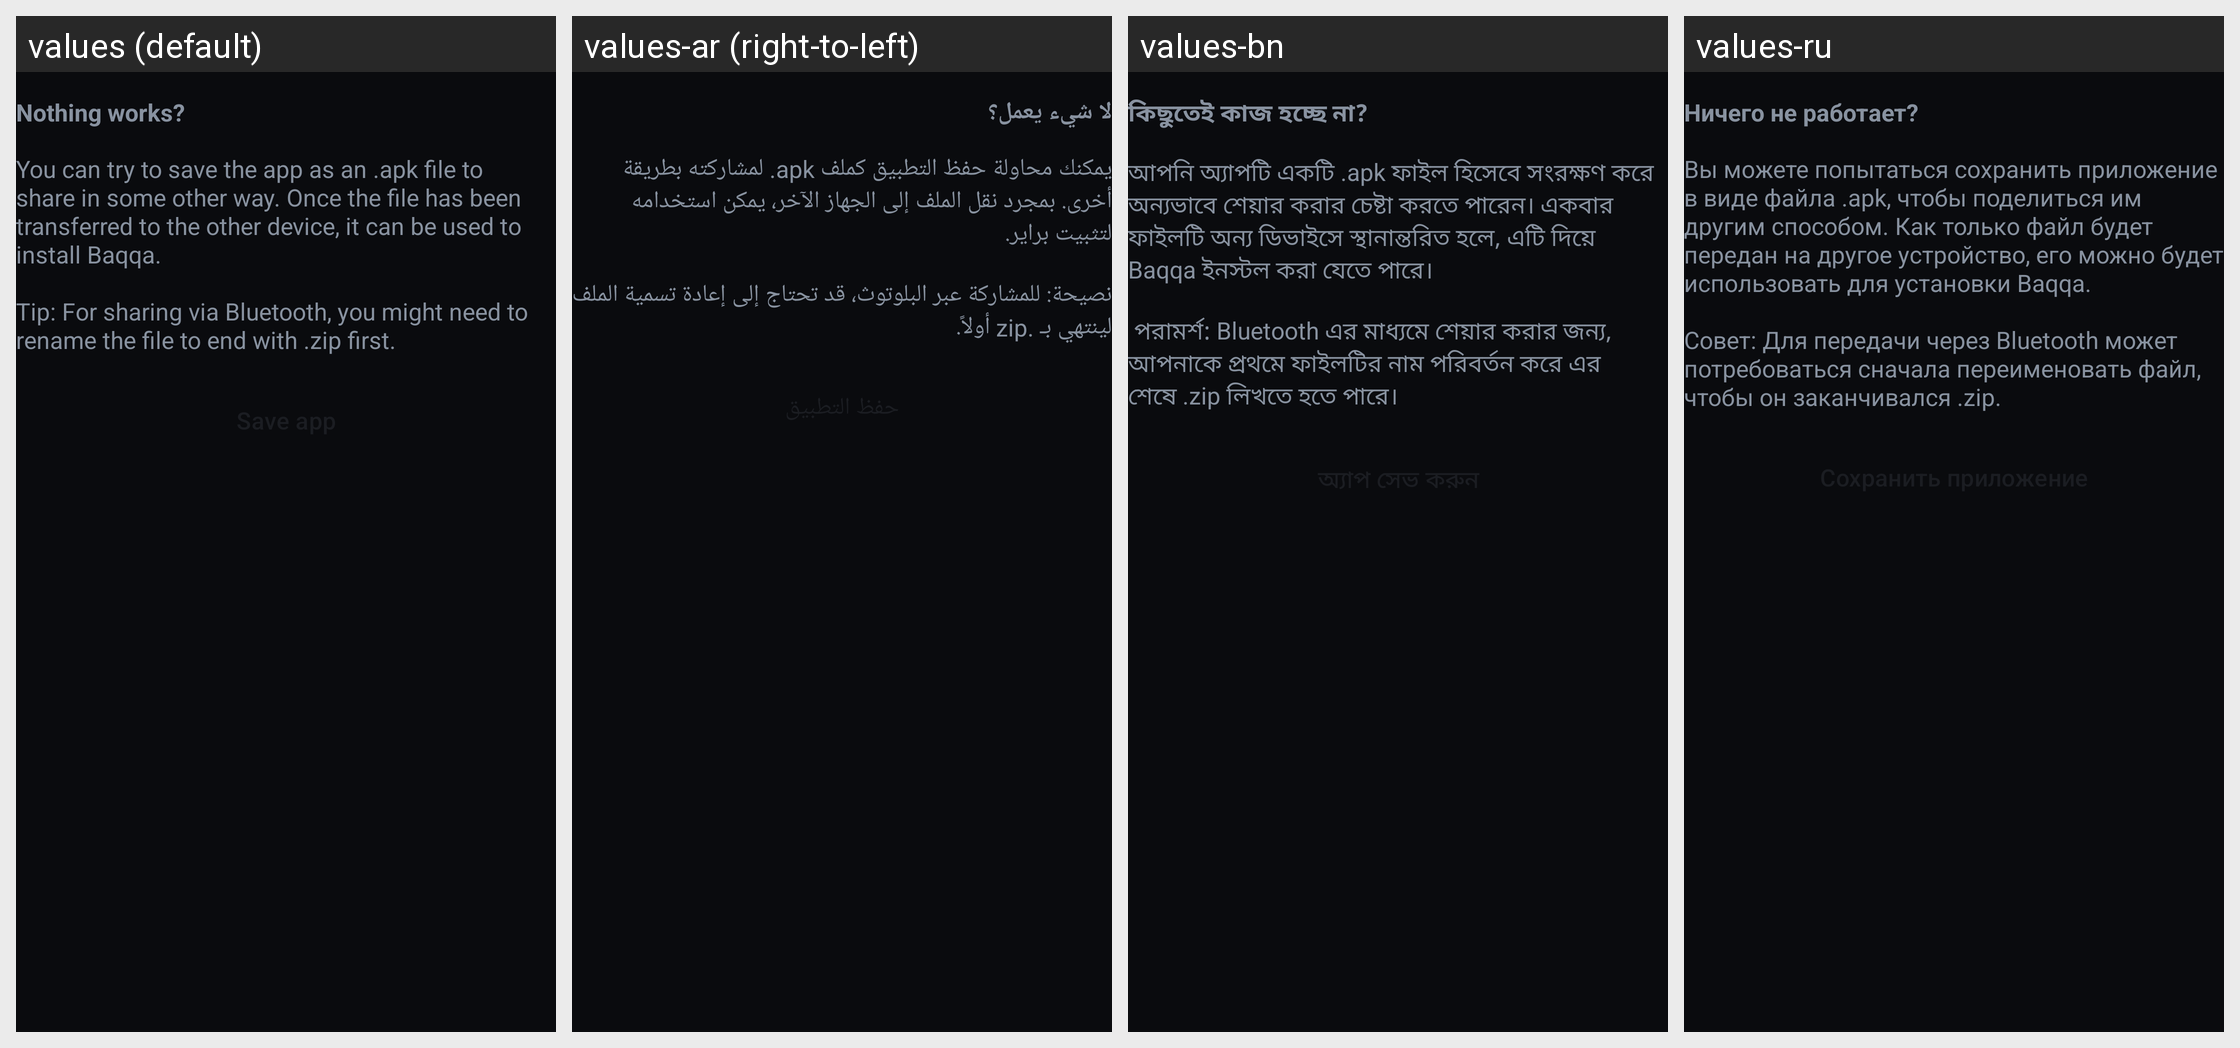

This grid shows one Android layout under several languages. Give, for every string resource on the screen, its name, the default text and each shown locale's text.
Android screen res/layout/fragment_hotspot_fallback.xml rendered under 4 locales, left to right: values (default), values-ar (right-to-left), values-bn, values-ru. Device: Nexus 5 (rendered at 1080×1920; each locale shown at half size, 540×960, under a caption strip naming it); theme BaqqaTheme.
Other locales in the repository, not shown: values-ast, values-az, values-bg, values-br, values-bs, values-ca, values-cs, values-de, values-es, values-es-rCU, values-eu, values-fa, values-fi, values-fr, values-gl, values-he, values-hi, values-hu, values-is, values-it, values-ja, values-ka, values-ko, values-lt, values-mk, values-ms, values-my, values-nb, values-nl, values-oc, values-pl, values-pt-rBR, values-pt-rPT, values-ro, values-sk, values-sq, values-sr, values-sv, values-sw, values-tr, values-uk, values-zh-rCN, values-zh-rTW.
Strings drawn on this screen, with the default value and each locale's value (text and hints the layout hard-codes, and strings that could not be matched under every locale, appear in the picture but are not listed):

hotspot_help_fallback_title
  values: Nothing works?
  values-ar: لا شيء يعمل؟
  values-bn: কিছুতেই কাজ হচ্ছে না?
  values-ru: Ничего не работает?

hotspot_help_fallback_intro
  values: You can try to save the app as an .apk file to share in some other way. Once the file has been transferred to the other device, it can be used to install Baqqa. 
      
      Tip: For sharing via Bluetooth, you might need to rename the file to end with .zip first.
  values-ar: يمكنك محاولة حفظ التطبيق كملف apk. لمشاركته بطريقة أخرى. بمجرد نقل الملف إلى الجهاز الآخر، يمكن استخدامه لتثبيت براير. 
      
      نصيحة: للمشاركة عبر البلوتوث، قد تحتاج إلى إعادة تسمية الملف لينتهي بـ .zip أولاً.
  values-bn: আপনি অ্যাপটি একটি .apk ফাইল হিসেবে সংরক্ষণ করে অন্যভাবে শেয়ার করার চেষ্টা করতে পারেন। একবার ফাইলটি অন্য ডিভাইসে স্থানান্তরিত হলে, এটি দিয়ে Baqqa ইনস্টল করা যেতে পারে। 
      
       পরামর্শ: Bluetooth এর মাধ্যমে শেয়ার করার জন্য, আপনাকে প্রথমে ফাইলটির নাম পরিবর্তন করে এর শেষে .zip লিখতে হতে পারে।
  values-ru: Вы можете попытаться сохранить приложение в виде файла .apk, чтобы поделиться им другим способом. Как только файл будет передан на другое устройство, его можно будет использовать для установки Baqqa. 
      
      Совет: Для передачи через Bluetooth может потребоваться сначала переименовать файл, чтобы он заканчивался .zip.
